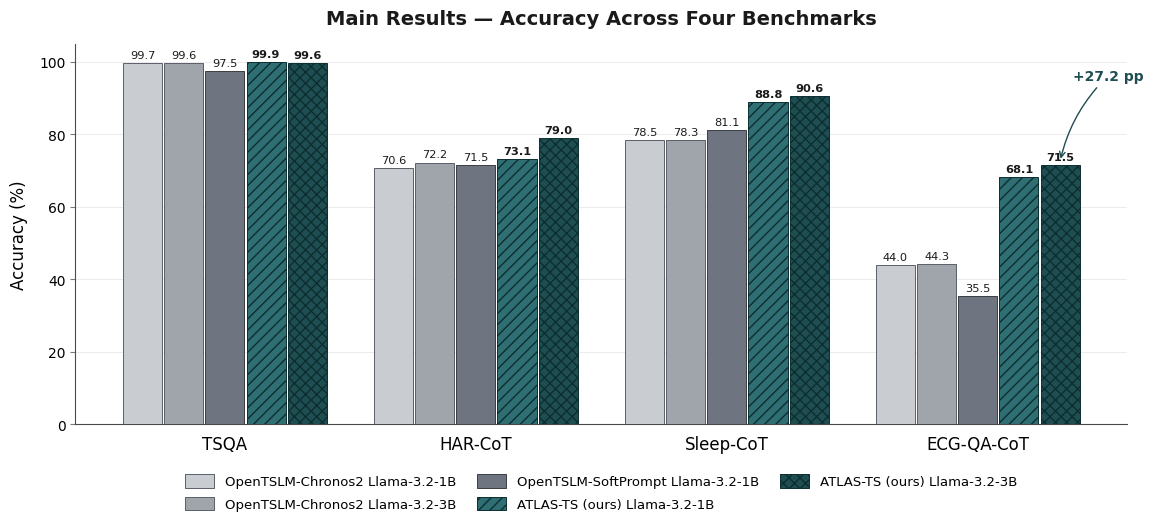

The matplotlib source for this figure: (Note: this script raises an exception after producing the figure.)
"""
Figure 4 — Main Results: Accuracy Across Four Benchmarks.

Grouped bar chart of Accuracy (%) on TSQA, HAR-CoT, Sleep-CoT, ECG-QA-CoT,
comparing the three strongest baselines against ATLAS-TS (1B and 3B).

Values are pulled from Table 1 of paper.tex (Acc columns).
"""

import matplotlib.pyplot as plt
import numpy as np
from matplotlib.patches import Patch

# ---------------------------------------------------------------------------
# Data (Accuracy %, Table 1)
# ---------------------------------------------------------------------------
benchmarks = ["TSQA", "HAR-CoT", "Sleep-CoT", "ECG-QA-CoT"]

models = [
    ("OpenTSLM-Chronos2\nLlama-3.2-1B",   [99.71, 70.61, 78.54, 44.01], "baseline"),
    ("OpenTSLM-Chronos2\nLlama-3.2-3B",   [99.58, 72.20, 78.31, 44.27], "baseline"),
    ("OpenTSLM-SoftPrompt\nLlama-3.2-1B", [97.54, 71.48, 81.08, 35.49], "baseline"),
    ("ATLAS-TS (ours)\nLlama-3.2-1B",     [99.89, 73.06, 88.81, 68.14], "ours_1b"),
    ("ATLAS-TS (ours)\nLlama-3.2-3B",     [99.63, 78.96, 90.56, 71.50], "ours_3b"),
]

# ---------------------------------------------------------------------------
# Style
# ---------------------------------------------------------------------------
plt.rcParams.update({
    "font.family": "sans-serif",
    "font.sans-serif": ["Helvetica", "Arial", "DejaVu Sans"],
    "font.size": 11,
    "axes.spines.top": False,
    "axes.spines.right": False,
    "axes.edgecolor": "#4a4a4a",
    "axes.linewidth": 0.8,
})

# Muted greys for baselines; dark teal for ATLAS-TS
COLORS = {
    "baseline_1": "#c9ccd1",   # light grey
    "baseline_2": "#a0a4ab",   # medium grey
    "baseline_3": "#6e7480",   # dark grey
    "ours_1b":    "#2f6f73",   # dark teal
    "ours_3b":    "#1f4e52",   # darker teal
}
HATCH = {
    "ours_1b": "///",
    "ours_3b": "xxx",
}

bar_face = [
    COLORS["baseline_1"],
    COLORS["baseline_2"],
    COLORS["baseline_3"],
    COLORS["ours_1b"],
    COLORS["ours_3b"],
]
bar_hatch = [None, None, None, HATCH["ours_1b"], HATCH["ours_3b"]]
bar_edge  = ["#5a5e66", "#5a5e66", "#3a3d42", "#0d2e30", "#0d2e30"]

# ---------------------------------------------------------------------------
# Figure
# ---------------------------------------------------------------------------
fig, ax = plt.subplots(figsize=(11.5, 5.6))

n_models = len(models)
n_bench  = len(benchmarks)
group_width = 0.82
bar_width = group_width / n_models
x = np.arange(n_bench)

for i, (label, vals, kind) in enumerate(models):
    offset = (i - (n_models - 1) / 2) * bar_width
    bars = ax.bar(
        x + offset,
        vals,
        width=bar_width * 0.95,
        color=bar_face[i],
        edgecolor=bar_edge[i],
        linewidth=0.7,
        hatch=bar_hatch[i],
        label=label,
        zorder=3,
    )
    # Numeric labels on top
    for b, v in zip(bars, vals):
        ax.text(
            b.get_x() + b.get_width() / 2,
            v + 0.8,
            f"{v:.1f}",
            ha="center",
            va="bottom",
            fontsize=8.2,
            color="#1a1a1a",
            fontweight="bold" if kind.startswith("ours") else "normal",
            zorder=4,
        )

# Axes formatting
ax.set_ylim(0, 105)
ax.set_yticks(np.arange(0, 101, 20))
ax.set_ylabel("Accuracy (%)", fontsize=12, labelpad=8)
ax.set_xticks(x)
ax.set_xticklabels(benchmarks, fontsize=12)
ax.tick_params(axis="x", length=0, pad=8)
ax.tick_params(axis="y", labelsize=10, color="#7a7a7a")

# Light horizontal gridlines
ax.yaxis.grid(True, linestyle="-", linewidth=0.5, color="#e3e3e3", zorder=0)
ax.set_axisbelow(True)

# Title
ax.set_title(
    "Main Results — Accuracy Across Four Benchmarks",
    fontsize=14,
    fontweight="bold",
    pad=14,
    color="#1a1a1a",
)

# Legend below
legend_handles = [
    Patch(facecolor=bar_face[i], edgecolor=bar_edge[i],
          hatch=bar_hatch[i], linewidth=0.7,
          label=models[i][0].replace("\n", " "))
    for i in range(n_models)
]
leg = ax.legend(
    handles=legend_handles,
    loc="upper center",
    bbox_to_anchor=(0.5, -0.10),
    ncol=3,
    frameon=False,
    fontsize=9.5,
    handlelength=2.2,
    handleheight=1.2,
    columnspacing=1.6,
    labelspacing=0.6,
)

# Subtle annotation: largest gap on ECG-QA-CoT
best_baseline_ecg = max(99.71*0+44.01, 44.27, 35.49)  # = 44.27
ours_best_ecg = 71.50
gap_ecg = ours_best_ecg - best_baseline_ecg  # +27.2 pp

ax.annotate(
    f"+{gap_ecg:.1f} pp",
    xy=(x[3] + (n_models-1)/2 * bar_width, ours_best_ecg + 1.0),
    xytext=(x[3] + (n_models-1)/2 * bar_width + 0.05, 95),
    fontsize=10,
    fontweight="bold",
    color="#1f4e52",
    ha="left",
    arrowprops=dict(arrowstyle="->", color="#1f4e52", lw=1.0,
                    connectionstyle="arc3,rad=0.15"),
)

# Tight layout leaving room for legend
plt.subplots_adjust(left=0.07, right=0.985, top=0.90, bottom=0.22)

# ---------------------------------------------------------------------------
# Save
# ---------------------------------------------------------------------------
out_path = "/home/wangni/notion-figures/atlas-ts-agentic-tool-use-with-language-models-for-the-analy/fig_004.png"
plt.savefig(out_path, dpi=200, bbox_inches="tight", facecolor="white")
plt.close(fig)
print(f"Saved figure to {out_path}")
